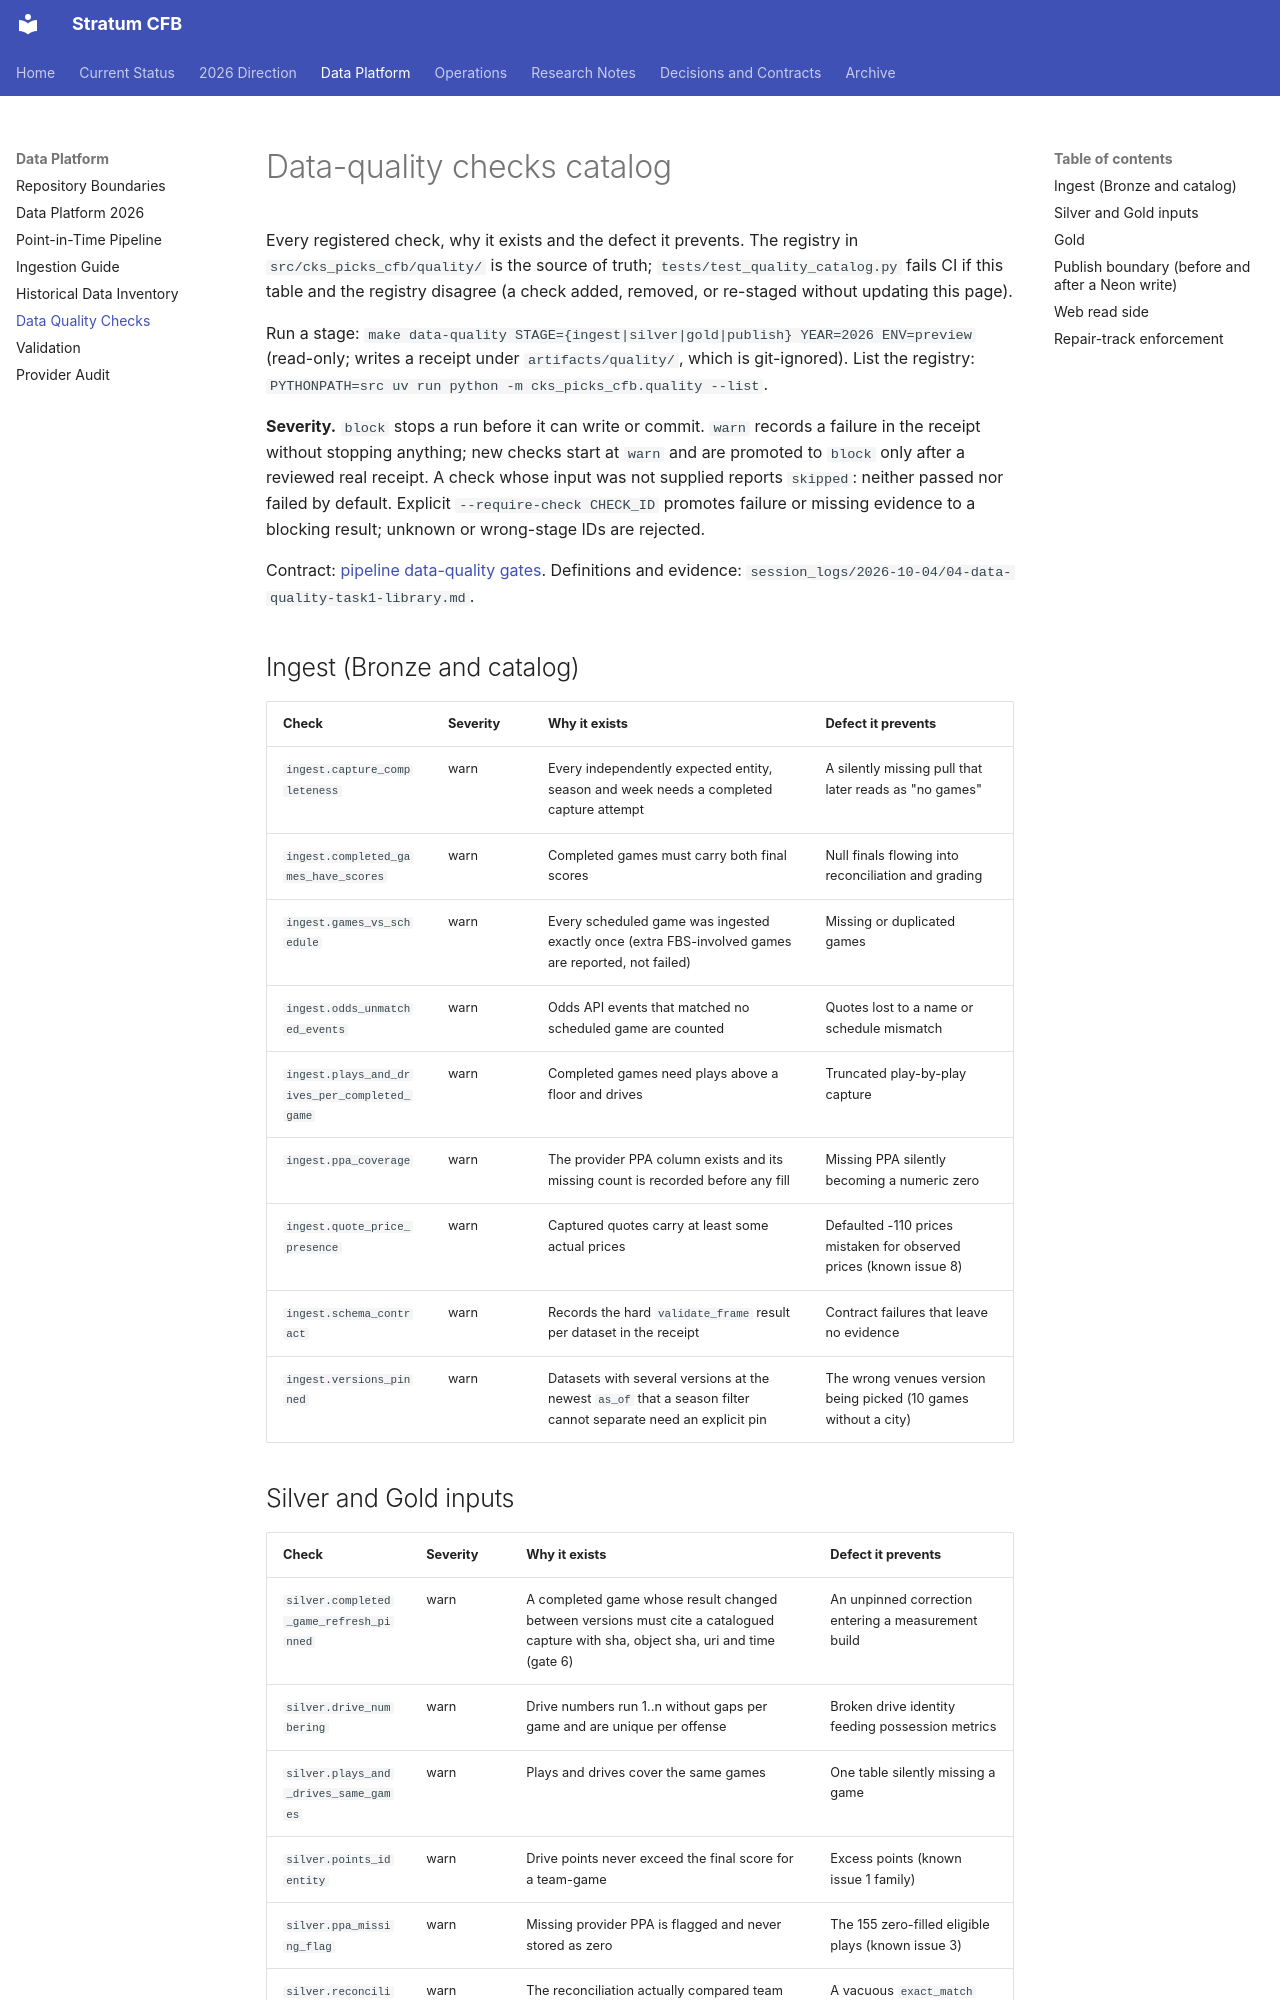

repository: connorkitchings/CKsPicks-CFB · page: data/data_quality_checks/index.html · generator: mkdocs

# Data-quality checks catalog

Every registered check, why it exists and the defect it prevents. The registry in
`src/cks_picks_cfb/quality/` is the source of truth; `tests/test_quality_catalog.py` fails
CI if this table and the registry disagree (a check added, removed, or re-staged without
updating this page).

Run a stage: `make data-quality STAGE={ingest|silver|gold|publish} YEAR=2026 ENV=preview`
(read-only; writes a receipt under `artifacts/quality/`, which is git-ignored).
List the registry: `PYTHONPATH=src uv run python -m cks_picks_cfb.quality --list`.

**Severity.** `block` stops a run before it can write or commit. `warn` records a failure
in the receipt without stopping anything; new checks start at `warn` and are promoted to
`block` only after a reviewed real receipt. A check whose input was not supplied reports
`skipped`: neither passed nor failed by default. Explicit `--require-check CHECK_ID` promotes failure or missing evidence to a blocking result; unknown or wrong-stage IDs are rejected.

Contract: [pipeline data-quality gates](../plans/2026-10-04/01-pipeline-data-quality-gates.md).
Definitions and evidence: `session_logs/2026-10-04/04-data-quality-task1-library.md`.

## Ingest (Bronze and catalog)

| Check | Severity | Why it exists | Defect it prevents |
|---|---|---|---|
| `ingest.capture_completeness` | warn | Every independently expected entity, season and week needs a completed capture attempt | A silently missing pull that later reads as "no games" |
| `ingest.completed_games_have_scores` | warn | Completed games must carry both final scores | Null finals flowing into reconciliation and grading |
| `ingest.games_vs_schedule` | warn | Every scheduled game was ingested exactly once (extra FBS-involved games are reported, not failed) | Missing or duplicated games |
| `ingest.odds_unmatched_events` | warn | Odds API events that matched no scheduled game are counted | Quotes lost to a name or schedule mismatch |
| `ingest.plays_and_drives_per_completed_game` | warn | Completed games need plays above a floor and drives | Truncated play-by-play capture |
| `ingest.ppa_coverage` | warn | The provider PPA column exists and its missing count is recorded before any fill | Missing PPA silently becoming a numeric zero |
| `ingest.quote_price_presence` | warn | Captured quotes carry at least some actual prices | Defaulted -110 prices mistaken for observed prices (known issue 8) |
| `ingest.schema_contract` | warn | Records the hard `validate_frame` result per dataset in the receipt | Contract failures that leave no evidence |
| `ingest.versions_pinned` | warn | Datasets with several versions at the newest `as_of` that a season filter cannot separate need an explicit pin | The wrong venues version being picked (10 games without a city) |
